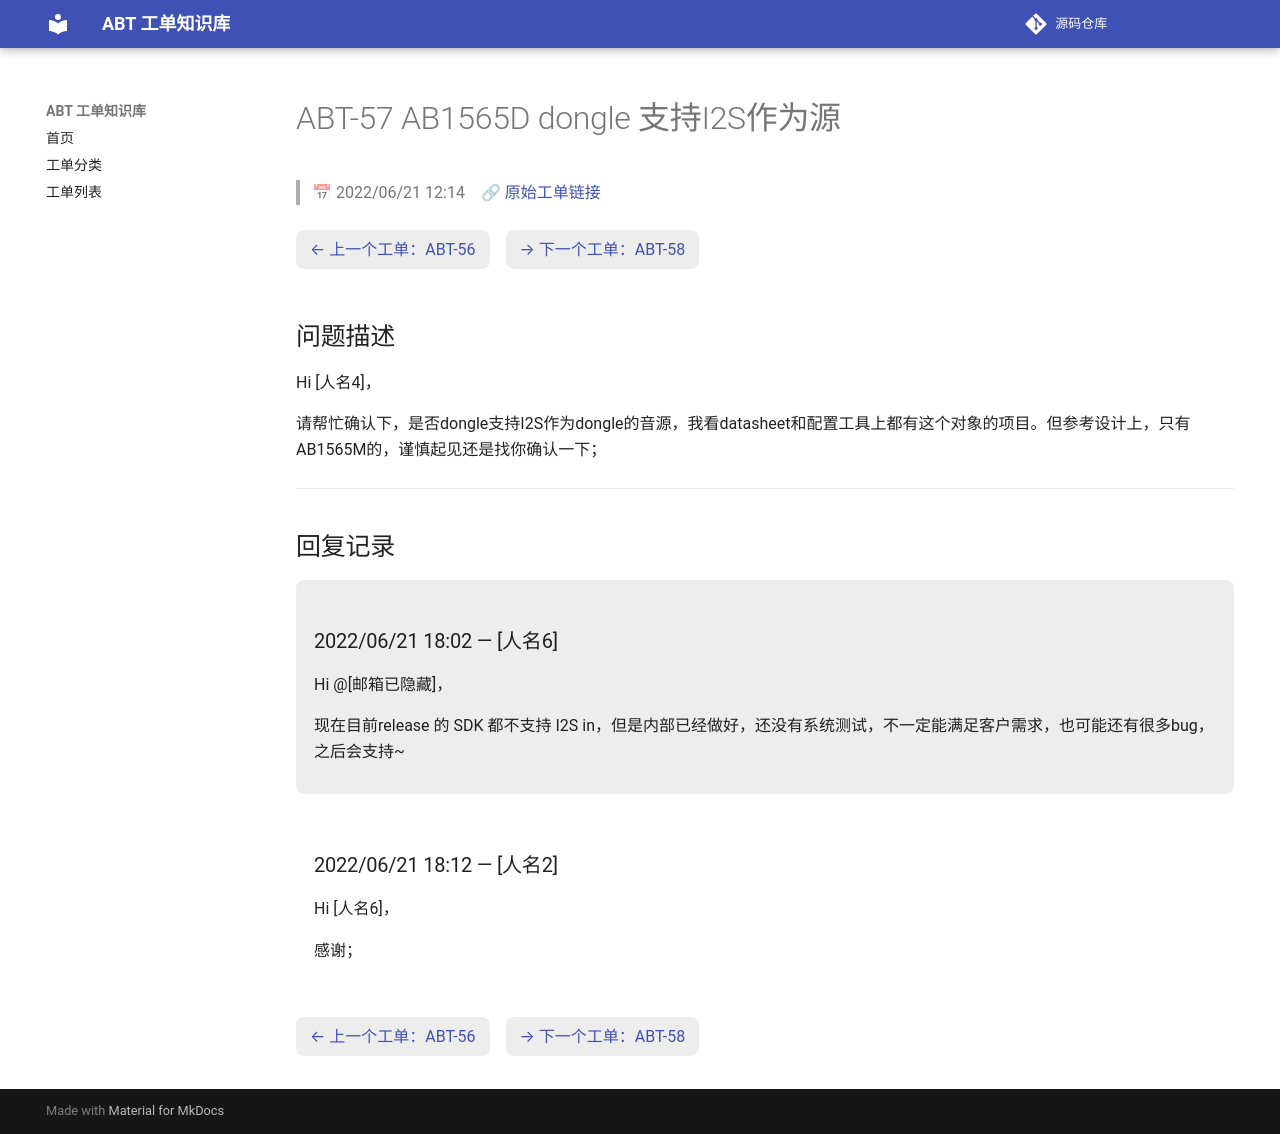

repository: luckycee/airoha-kb · page: tickets/ABT-57/index.html · generator: mkdocs

---
id: ABT-57
title: "AB1565D dongle 支持I2S作为源"
date: 2022/06/21 12:14
status: Closed
source: https://eservice.airoha.com.tw/servicedesk/customer/portal/1038/MIUIX1565-57
---

# ABT-57 AB1565D dongle 支持I2S作为源

> 📅 2022/06/21 12:14　🔗 [原始工单链接](https://eservice.airoha.com.tw/servicedesk/customer/portal/1038/MIUIX1565-57)

<div class="ticket-nav" markdown="1">

[← 上一个工单：ABT-56](ABT-56.md)　[→ 下一个工单：ABT-58](ABT-58.md)

</div>

## 问题描述

Hi [人名4]，

请帮忙确认下，是否dongle支持I2S作为dongle的音源，我看datasheet和配置工具上都有这个对象的项目。但参考设计上，只有AB1565M的，谨慎起见还是找你确认一下；

---

## 回复记录

<div class="reply odd" markdown="1">

### 2022/06/21 18:02 — [人名6]

Hi @[邮箱已隐藏]，

现在目前release 的 SDK 都不支持 I2S in，但是内部已经做好，还没有系统测试，不一定能满足客户需求，也可能还有很多bug，之后会支持~

</div>

<div class="reply even" markdown="1">

### 2022/06/21 18:12 — [人名2]

Hi [人名6]，

感谢；

</div>

<div class="ticket-nav" markdown="1">

[← 上一个工单：ABT-56](ABT-56.md)　[→ 下一个工单：ABT-58](ABT-58.md)

</div>
